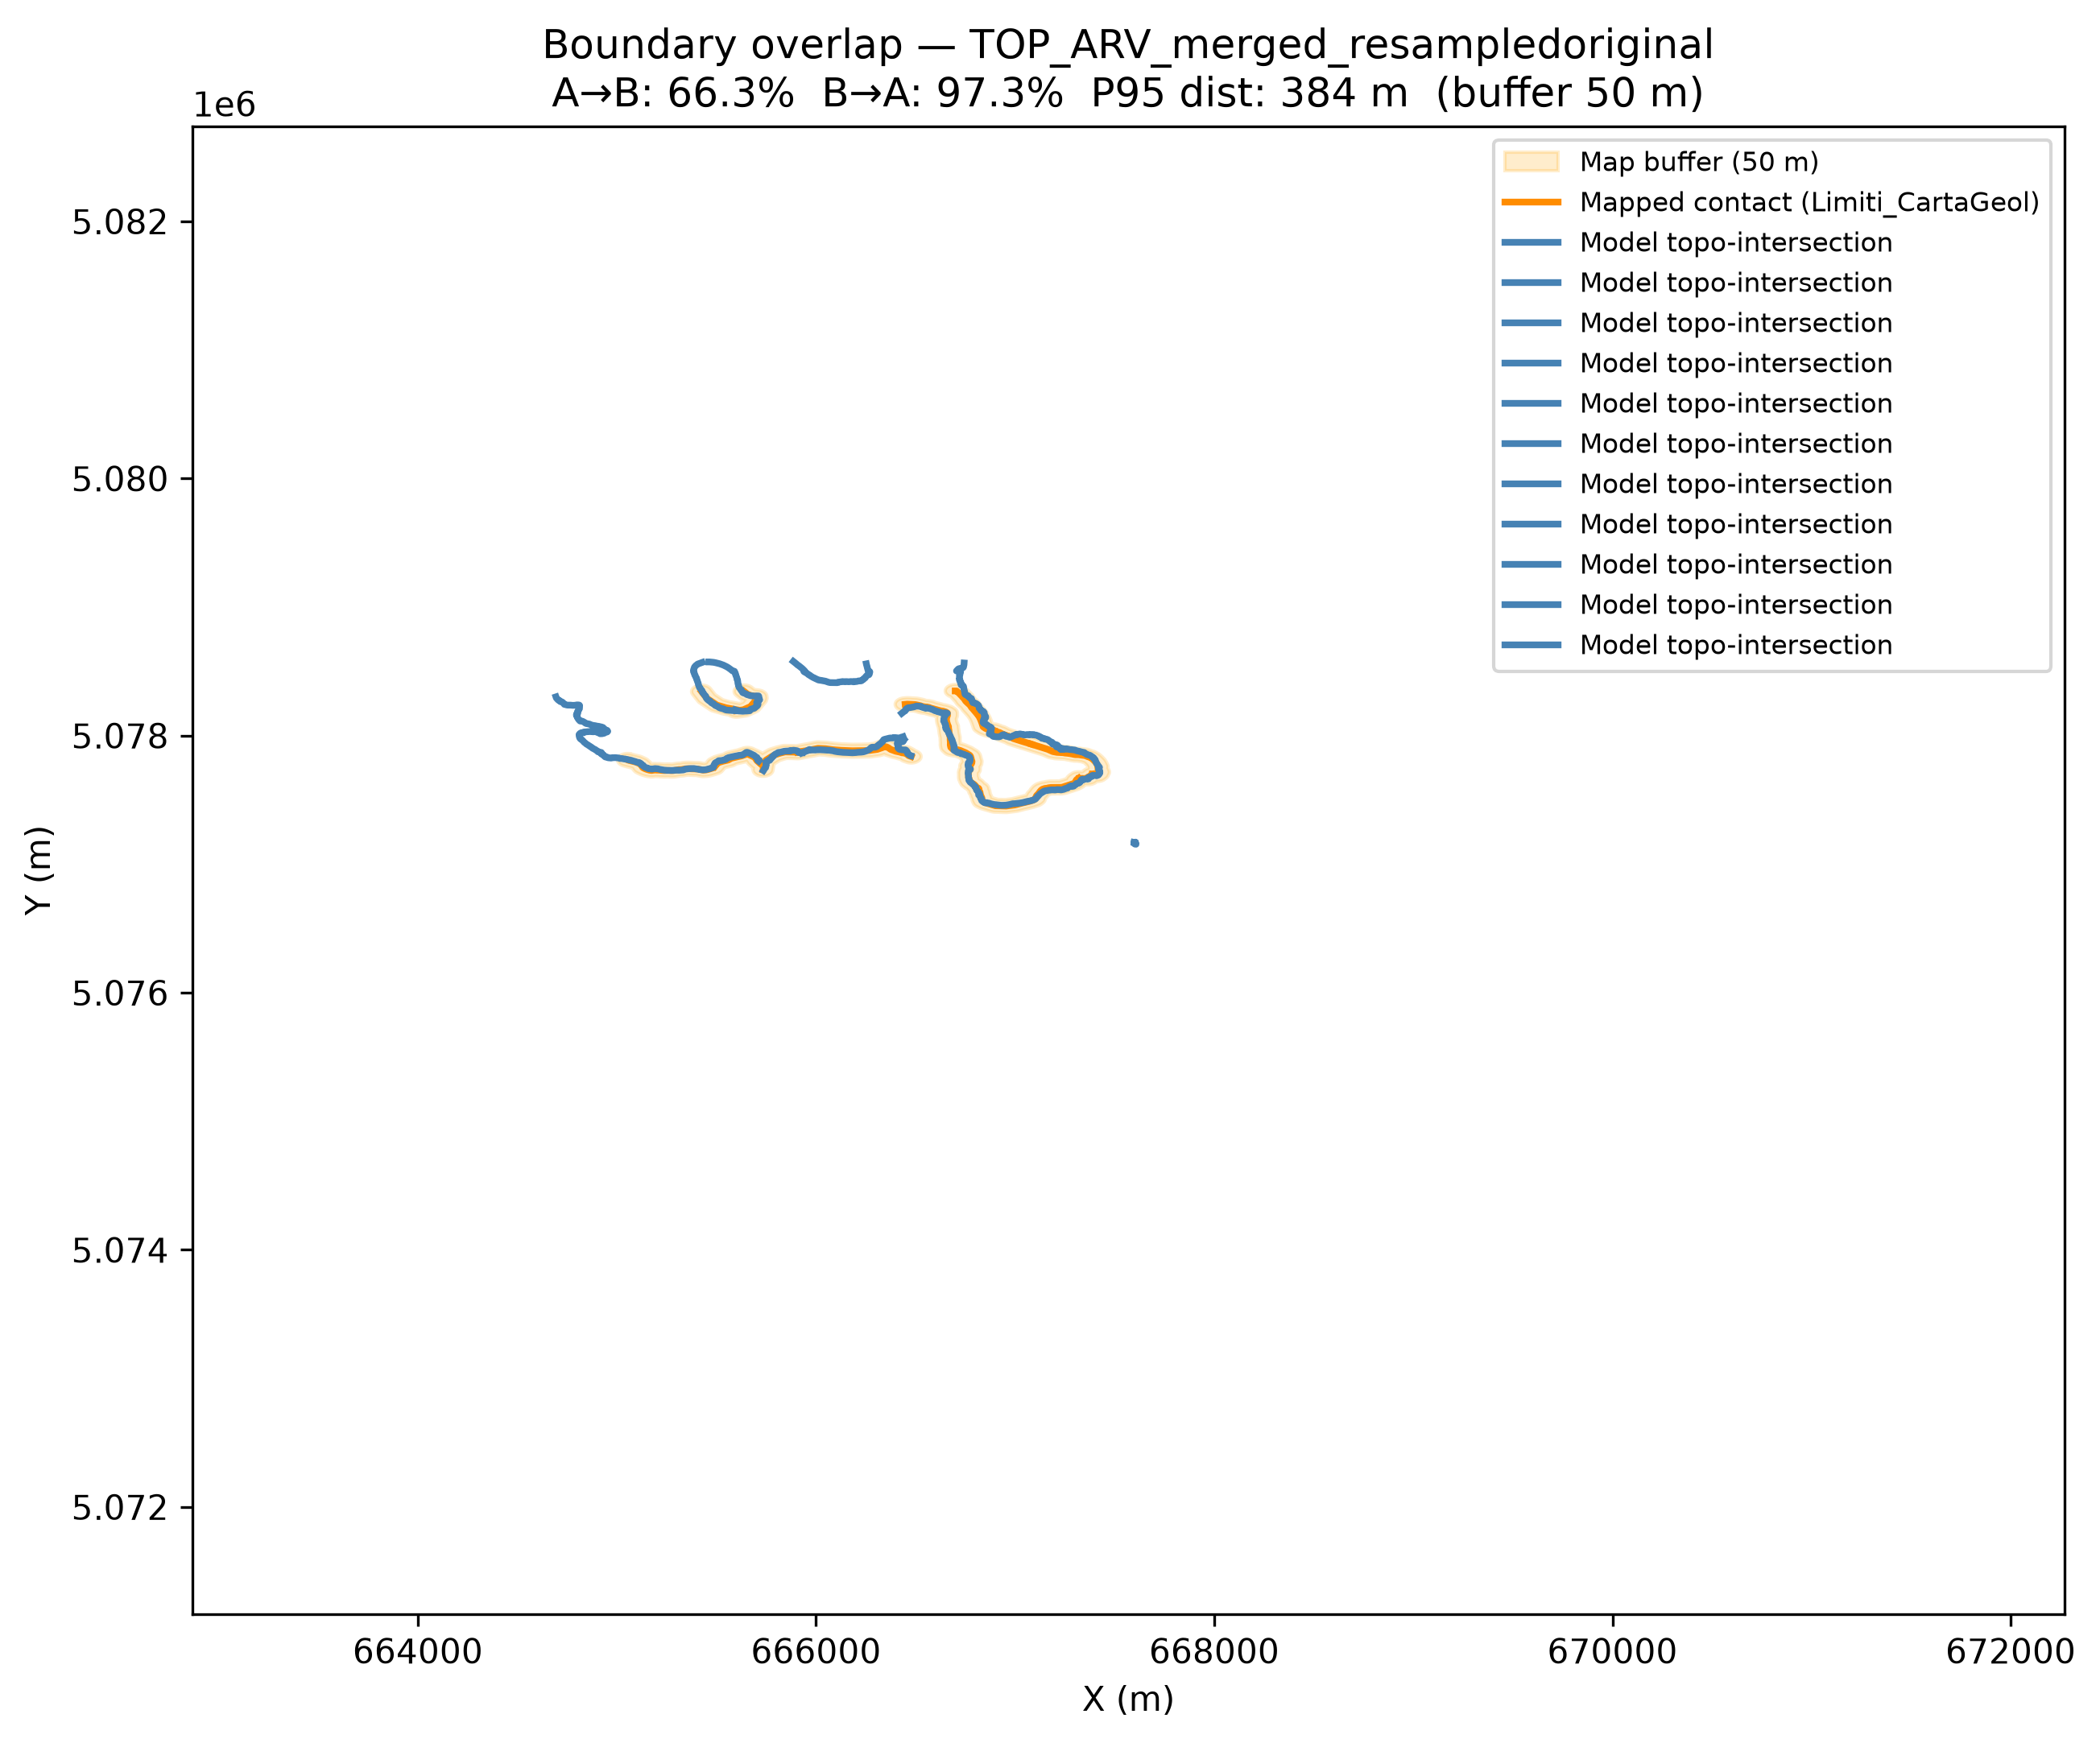

The file beside this chart, header and first rows:
surface, topo_length_m, map_length_m, covered_length_m, overlap_pct_topo_in_map, overlap_pct_map_in_topo, mean_distance_m, median_distance_m, p95_distance_m, max_distance_m, buffer_dist_m, n_map_features, n_topo_features
TOP_ARV_merged_resampledoriginal, 7937, 4903, 5260, 66.28, 97.25, 85.36, 15.8, 384.3, 608.1, 50.0, 16, 1
